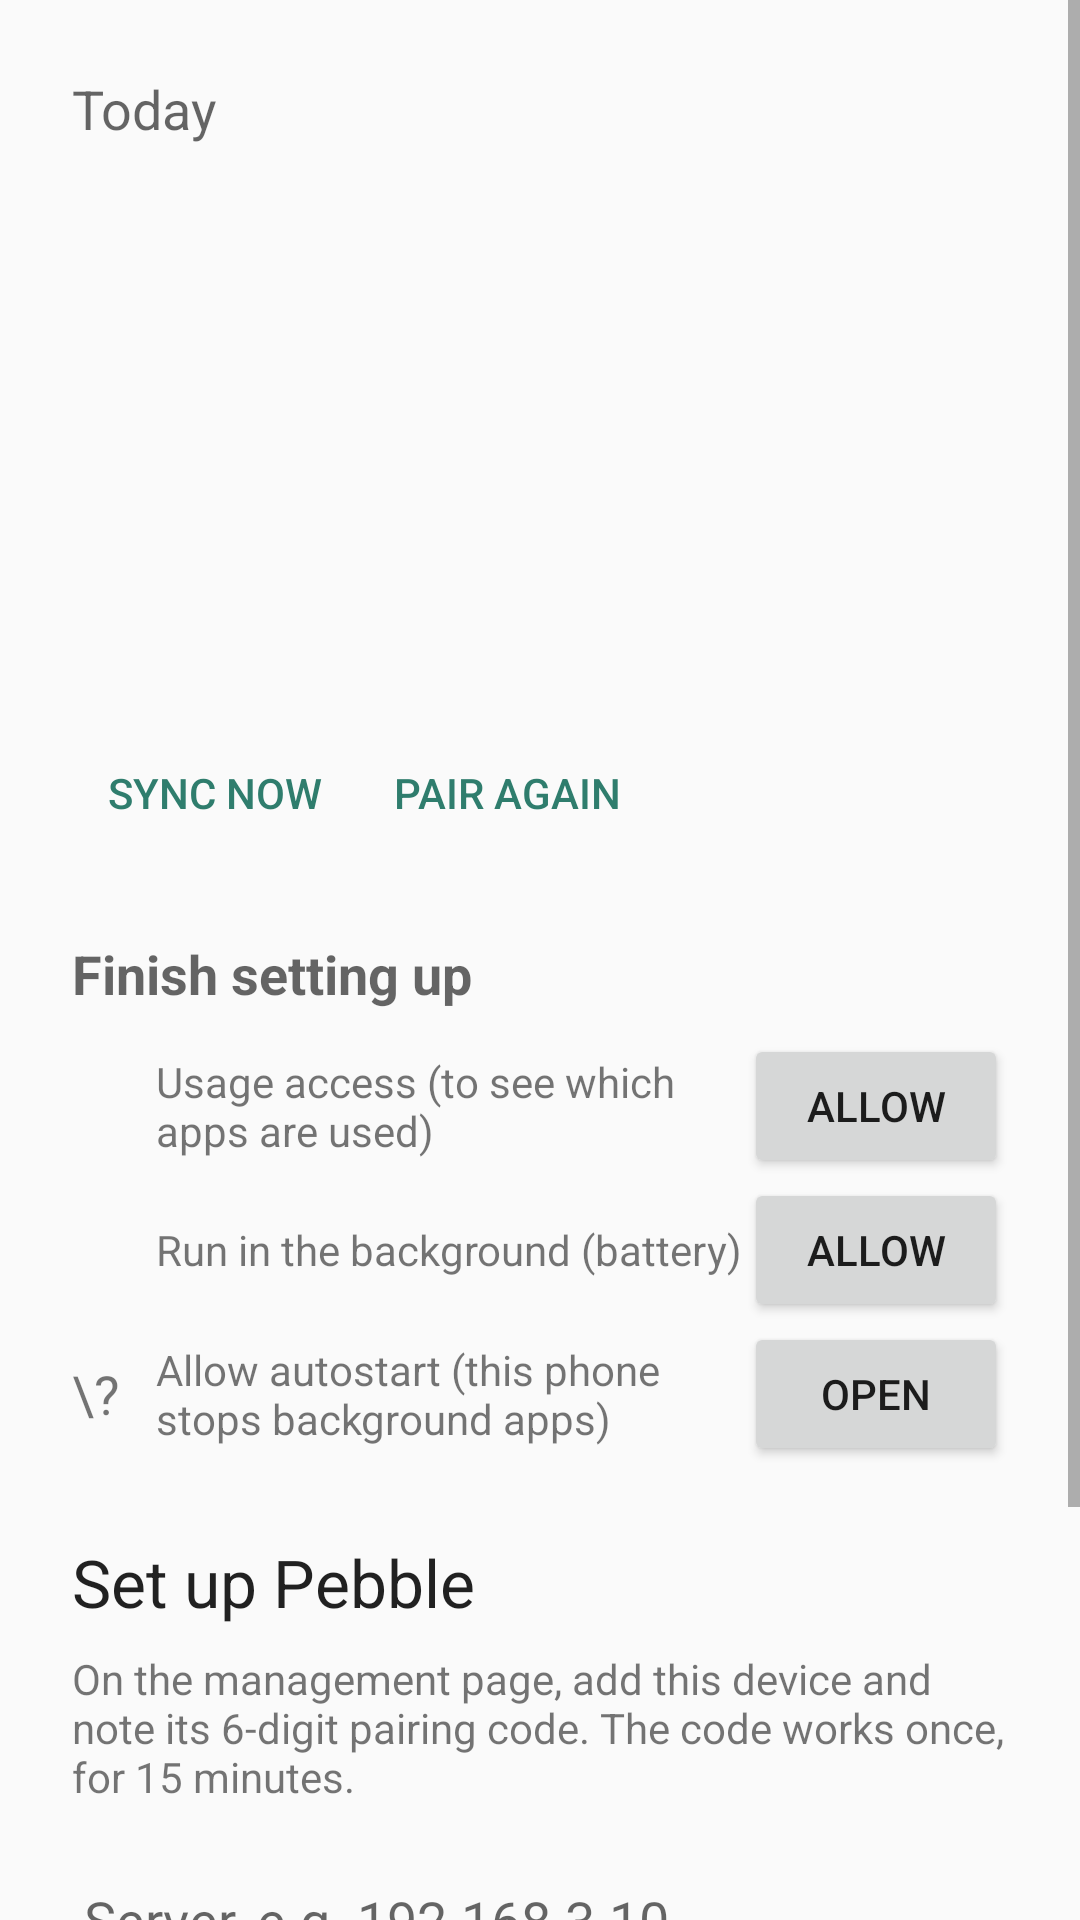

This screen was rendered from an Android layout file. Write that file and the resources it references.
<!-- AndroidManifest.xml: application theme Theme.Pebble -->
<!-- res/layout/activity_main.xml -->
<?xml version="1.0" encoding="utf-8"?>
<ScrollView xmlns:android="http://schemas.android.com/apk/res/android"
    android:layout_width="match_parent"
    android:layout_height="match_parent"
    android:fitsSystemWindows="true">

    <LinearLayout
        android:layout_width="match_parent"
        android:layout_height="wrap_content"
        android:orientation="vertical"
        android:padding="24dp">

        
        <LinearLayout
            android:id="@+id/status_section"
            android:layout_width="match_parent"
            android:layout_height="wrap_content"
            android:orientation="vertical">

            <TextView
                android:layout_width="wrap_content"
                android:layout_height="wrap_content"
                android:text="@string/today_title"
                android:textAppearance="?android:attr/textAppearanceMedium" />

            <TextView
                android:id="@+id/today_used"
                android:layout_width="wrap_content"
                android:layout_height="wrap_content"
                android:textSize="56sp"
                android:textStyle="bold" />

            <TextView
                android:id="@+id/today_limit"
                android:layout_width="wrap_content"
                android:layout_height="wrap_content"
                android:textAppearance="?android:attr/textAppearanceMedium" />

            <TextView
                android:id="@+id/today_note"
                android:layout_width="wrap_content"
                android:layout_height="wrap_content"
                android:layout_marginTop="4dp"
                android:alpha="0.7" />

            <TextView
                android:id="@+id/device_line"
                android:layout_width="wrap_content"
                android:layout_height="wrap_content"
                android:layout_marginTop="24dp"
                android:alpha="0.7" />

            <TextView
                android:id="@+id/sync_line"
                android:layout_width="wrap_content"
                android:layout_height="wrap_content"
                android:alpha="0.7" />

            <LinearLayout
                android:layout_width="wrap_content"
                android:layout_height="wrap_content"
                android:layout_marginTop="8dp">

                <Button
                    android:id="@+id/sync_button"
                    style="?android:attr/buttonBarButtonStyle"
                    android:layout_width="wrap_content"
                    android:layout_height="wrap_content"
                    android:text="@string/sync_now" />

                <Button
                    android:id="@+id/repair_button"
                    style="?android:attr/buttonBarButtonStyle"
                    android:layout_width="wrap_content"
                    android:layout_height="wrap_content"
                    android:text="@string/pair_again" />
            </LinearLayout>
        </LinearLayout>

        
        <LinearLayout
            android:id="@+id/checklist_section"
            android:layout_width="match_parent"
            android:layout_height="wrap_content"
            android:layout_marginTop="24dp"
            android:orientation="vertical">

            <TextView
                android:layout_width="wrap_content"
                android:layout_height="wrap_content"
                android:layout_marginBottom="8dp"
                android:text="@string/checklist_title"
                android:textAppearance="?android:attr/textAppearanceMedium"
                android:textStyle="bold" />

            <LinearLayout style="@style/ChecklistRow">
                <TextView android:id="@+id/usage_state" style="@style/ChecklistState" />
                <TextView style="@style/ChecklistLabel" android:text="@string/usage_access" />
                <Button android:id="@+id/usage_button" style="@style/ChecklistButton" android:text="@string/allow" />
            </LinearLayout>

            <TextView
                android:id="@+id/usage_hint"
                android:layout_width="match_parent"
                android:layout_height="wrap_content"
                android:layout_marginStart="28dp"
                android:alpha="0.7"
                android:textIsSelectable="true"
                android:visibility="gone" />

            <LinearLayout android:id="@+id/battery_row" style="@style/ChecklistRow">
                <TextView android:id="@+id/battery_state" style="@style/ChecklistState" />
                <TextView style="@style/ChecklistLabel" android:text="@string/battery" />
                <Button android:id="@+id/battery_button" style="@style/ChecklistButton" android:text="@string/allow" />
            </LinearLayout>

            <LinearLayout android:id="@+id/autostart_row" style="@style/ChecklistRow">
                <TextView style="@style/ChecklistState" android:text="\?" />
                <TextView style="@style/ChecklistLabel" android:text="@string/autostart" />
                <Button android:id="@+id/autostart_button" style="@style/ChecklistButton" android:text="@string/open" />
            </LinearLayout>
        </LinearLayout>

        
        <LinearLayout
            android:id="@+id/setup_section"
            android:layout_width="match_parent"
            android:layout_height="wrap_content"
            android:layout_marginTop="24dp"
            android:orientation="vertical">

            <TextView
                android:layout_width="wrap_content"
                android:layout_height="wrap_content"
                android:text="@string/setup_title"
                android:textAppearance="?android:attr/textAppearanceLarge" />

            <TextView
                android:layout_width="wrap_content"
                android:layout_height="wrap_content"
                android:layout_marginTop="8dp"
                android:text="@string/setup_help" />

            <EditText
                android:id="@+id/server_input"
                android:layout_width="match_parent"
                android:layout_height="wrap_content"
                android:layout_marginTop="16dp"
                android:autofillHints=""
                android:hint="@string/server_hint"
                android:inputType="textUri" />

            <EditText
                android:id="@+id/code_input"
                android:layout_width="match_parent"
                android:layout_height="wrap_content"
                android:autofillHints=""
                android:hint="@string/code_hint"
                android:inputType="number"
                android:maxLength="7"
                android:textSize="24sp" />

            <Button
                android:id="@+id/pair_button"
                android:layout_width="wrap_content"
                android:layout_height="wrap_content"
                android:layout_marginTop="8dp"
                android:text="@string/pair" />

            <TextView
                android:id="@+id/pair_message"
                android:layout_width="wrap_content"
                android:layout_height="wrap_content"
                android:layout_marginTop="8dp" />
        </LinearLayout>
    </LinearLayout>
</ScrollView>
<!-- resources referenced by this layout -->
<resources>
  <string name="allow">Allow</string>
  <string name="autostart">Allow autostart (this phone stops background apps)</string>
  <string name="battery">Run in the background (battery)</string>
  <string name="checklist_title">Finish setting up</string>
  <string name="code_hint">Pairing code</string>
  <string name="open">Open</string>
  <string name="pair">Pair</string>
  <string name="pair_again">Pair again</string>
  <string name="server_hint">Server, e.g. 192.168.3.10</string>
  <string name="setup_help">On the management page, add this device and note its 6-digit pairing code. The code works once, for 15 minutes.</string>
  <string name="setup_title">Set up Pebble</string>
  <string name="sync_now">Sync now</string>
  <string name="today_title">Today</string>
  <string name="usage_access">Usage access (to see which apps are used)</string>
  <style name="ChecklistButton">
          <item name="android:layout_width">wrap_content</item>
          <item name="android:layout_height">wrap_content</item>
      </style>
  <style name="ChecklistLabel">
          <item name="android:layout_width">0dp</item>
          <item name="android:layout_height">wrap_content</item>
          <item name="android:layout_weight">1</item>
      </style>
  <style name="ChecklistRow">
          <item name="android:layout_width">match_parent</item>
          <item name="android:layout_height">wrap_content</item>
          <item name="android:gravity">center_vertical</item>
          <item name="android:minHeight">48dp</item>
      </style>
  <style name="ChecklistState">
          <item name="android:layout_width">28dp</item>
          <item name="android:layout_height">wrap_content</item>
          <item name="android:textSize">18sp</item>
      </style>
  <style name="Theme.Pebble" parent="@android:style/Theme.Material.Light.NoActionBar">
          <item name="android:colorAccent">@color/accent</item>
      </style>
  <color name="accent">#2F7D6D</color>
</resources>
